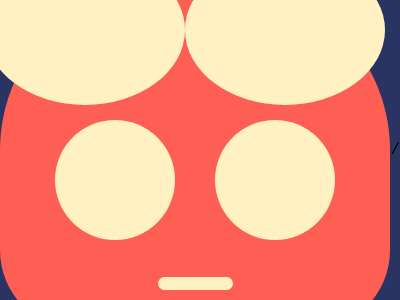

Recreate this image using only HTML and CSS.

<!-- file: index.html -->
<!DOCTYPE html>
<html lang="en">
  <head>
    <meta charset="UTF-8" />
    <meta name="viewport" content="width=device-width, initial-scale=1.0" />
    <title>Document</title>
    <link rel="stylesheet" href="./css/style.css" />
  </head>
  <body>
    <section>
      <div class="shape">
        <div class="head">
          <div class="first-circle"></div>
          <div class="second-circle"></div>
        </div>

        <div class="eyes">
          <div class="eye-circle"></div>
          <div class="eye-circle"></div>
        </div>

        <div class="mouth"></div>
      </div>/
    </section>
  </body>
</html>


/* file: css/style.css */
* {
  margin: 0;
  padding: 0;
  box-sizing: border-box;
  font-family: "Courier New", Courier, monospace;
}

section {
  width: 100%;
  height: 100vh;
  background: #293462;
  display: flex;
  align-items: center;
  justify-content: center;
}

.shape {
  width: 400px;
  height: 360px;
  display: flex;
  background: #fe5f55;
  justify-content: center;
  align-items: center;
  /* /* padding-right: 50px; */
  padding-top: 30px;
  position: relative;
  border-radius: 50% 50% 80px 80px;
}

.eye-circle {
  width: 120px;
  height: 120px;
  background: #fff1c1;
  border-radius: 50%;
}

.eyes {
  display: flex;
  gap: 40px;
  justify-content: center;
  padding-top: 30px;
}

.low {
  width: 120px;
  height: 60px;
  border: 1px solid red;
  display: flex;
  align-items: center;
  justify-content: center;
}

.mouth {
  width: 75px;
  height: 13px;
  bottom: 40px;
  position: absolute;
  border-radius: 50px 50px 50px 50px;
  background: #fff1c1;
}

.head {
  width: 200px;
  height: 150px;
  top: 0px;
  padding-left: 10px;
  margin-left: 230px;
  transform: rotate(90deg);
  position: absolute;
}

.first-circle {
  width: 150px;
  height: 200px;
  border-radius: 50%;
  background-color: #fff1c1;
}

.second-circle {
  width: 150px;
  height: 200px;
  border-radius: 50%;
  background-color: #fff1c1;
}
